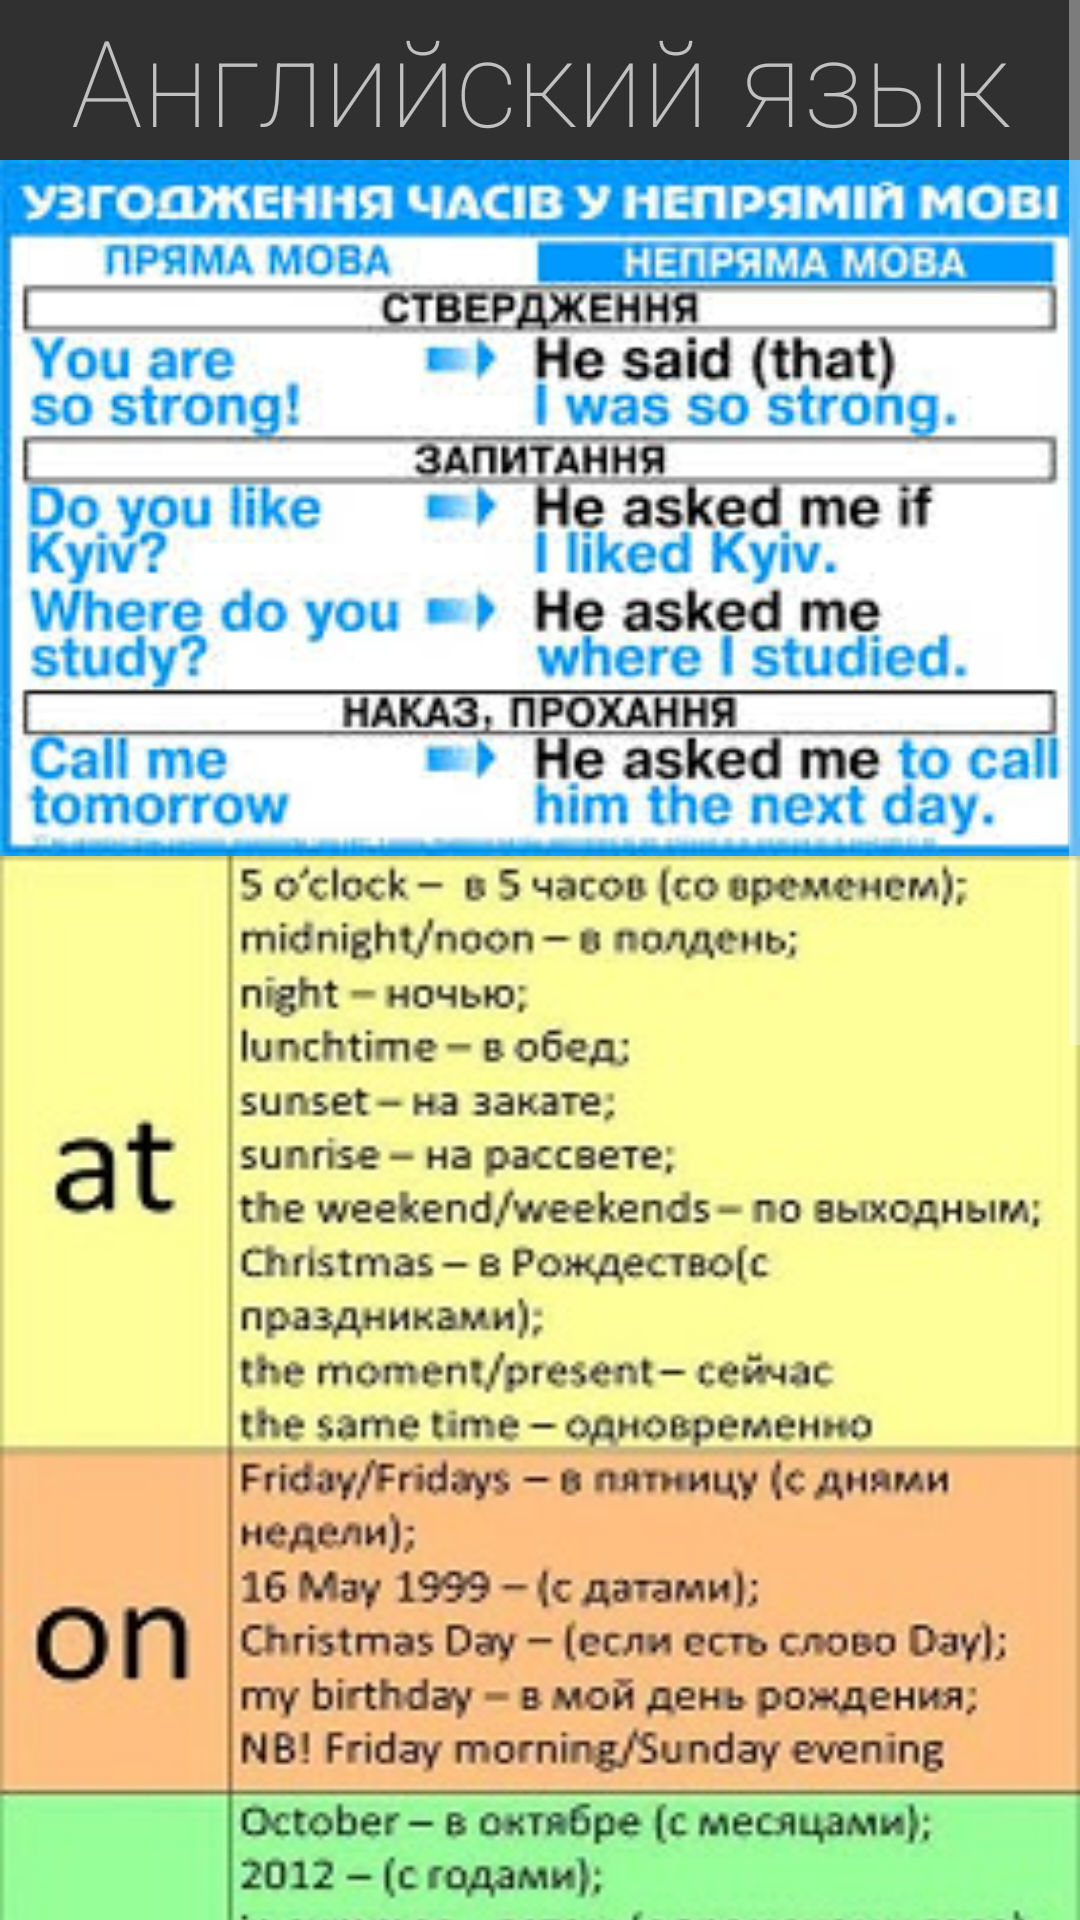

Layout XML and referenced resources for this Android screen:
<!-- AndroidManifest.xml: application theme AppTheme -->
<!-- res/layout/activity_eng.xml -->
<RelativeLayout xmlns:android="http://schemas.android.com/apk/res/android"
    xmlns:tools="http://schemas.android.com/tools" android:layout_width="match_parent"
    android:layout_height="match_parent" android:paddingLeft="@dimen/activity_horizontal_margin"
    android:paddingRight="@dimen/activity_horizontal_margin"
    android:paddingTop="@dimen/activity_vertical_margin"
    android:paddingBottom="@dimen/activity_vertical_margin"
    tools:context="com.example.user59.encyclopedia.Eng">
    <ScrollView
        android:layout_width="match_parent"
        android:layout_height="fill_parent"
        android:scrollbars="vertical"
        android:id="@+id/scrollView2">

        <LinearLayout
            android:layout_width="fill_parent"
            android:layout_height="wrap_content"
            android:orientation="vertical"
            android:weightSum="1">


            <TextView android:text="Английский язык" android:layout_width="match_parent"
                android:layout_height="wrap_content"
                android:id="@+id/engtxt"
                android:textSize="40sp"
                android:layout_gravity="center_horizontal"
                android:textAlignment="center"
                android:fontFamily="sans-serif-thin" />

            <ImageView
                android:layout_width="match_parent"
                android:layout_height="232dp"
                android:src="@drawable/anglnepryamamova"
                android:id="@+id/imageView5"
                android:scaleType="fitXY"/>

            <ImageView
                android:layout_width="match_parent"
                android:layout_height="450dp"
                android:src="@drawable/anglatinon"
                android:id="@+id/imageView8"
                android:scaleType="fitXY"/>

            <ImageView
                android:layout_width="match_parent"
                android:layout_height="190dp"
                android:id="@+id/imageView7"
                android:src="@drawable/anglvremena"
                android:scaleType="fitXY"/>

            <ImageView
                android:layout_width="match_parent"
                android:layout_height="250dp"
                android:id="@+id/imageView6"
                android:src="@drawable/anglpytslova"
                android:scaleType="fitStart" />

        </LinearLayout>
    </ScrollView>


</RelativeLayout>
<!-- resources referenced by this layout -->
<resources>
  <!-- drawable anglatinon: jpg bitmap (drawable, 41539 bytes) -->
  <!-- drawable anglnepryamamova: jpg bitmap (drawable, 20842 bytes) -->
  <!-- drawable anglpytslova: jpg bitmap (drawable, 54165 bytes) -->
  <!-- drawable anglvremena: png bitmap (drawable, 69334 bytes) -->
  <style name="AppTheme" parent="Theme.AppCompat.NoActionBar">
          
          <item name="colorPrimary">@color/colorPrimary</item>
          <item name="colorPrimaryDark">@color/colorPrimaryDark</item>
          <item name="colorAccent">@color/colorAccent</item>
      </style>
  <color name="colorPrimary">#3F51B5</color>
  <color name="colorPrimaryDark">#303F9F</color>
  <color name="colorAccent">#FF4081</color>
</resources>
